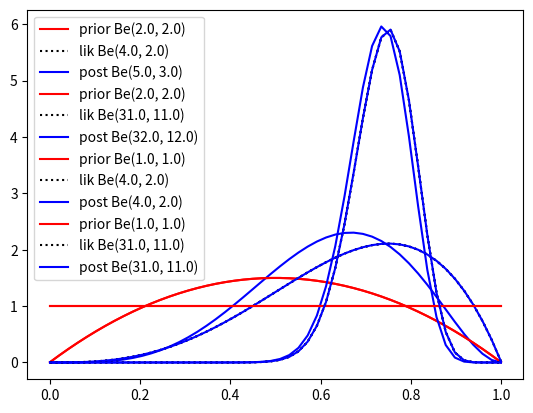

Write Python code to recreate this figure.
#!/usr/bin/env python

# Plots Beta-Binomial distribution

import matplotlib.pylab as pl
import numpy as np
import scipy
from scipy.stats import beta

alphas = [2, 2, 1, 1]
betas = [2, 2, 1, 1]
Ns = [4, 40, 4, 40]
ks = [1, 10, 1, 10]
plots = ['betaPostInfSmallSample', 'betaPostInfLargeSample',
         'betaPostUninfSmallSample', 'betaPostUninfLargeSample']

x = np.linspace(0.001, 0.999, 50)
for i in range(len(plots)):
  alpha_prior = alphas[i]
  beta_prior = betas[i]
  N = Ns[i]
  k = ks[i]
  alpha_post = alpha_prior + N-k
  beta_post = beta_prior + k
  alpha_lik = N-k + 1
  beta_lik = k + 1

  pl.plot(x, beta.pdf(x, alpha_prior, beta_prior), 'r-', 
          label='prior Be(%2.1f, %2.1f)' % (alpha_prior, beta_prior))
  pl.plot(x, beta.pdf(x, alpha_lik, beta_lik), 'k:', 
          label='lik Be(%2.1f, %2.1f)' % (alpha_lik, beta_lik))
  pl.plot(x, beta.pdf(x, alpha_post, beta_post), 'b-', 
          label='post Be(%2.1f, %2.1f)' % (alpha_post, beta_post))
  pl.legend(loc='upper left')
  pl.savefig(plots[i] + '.png')
  pl.show()
